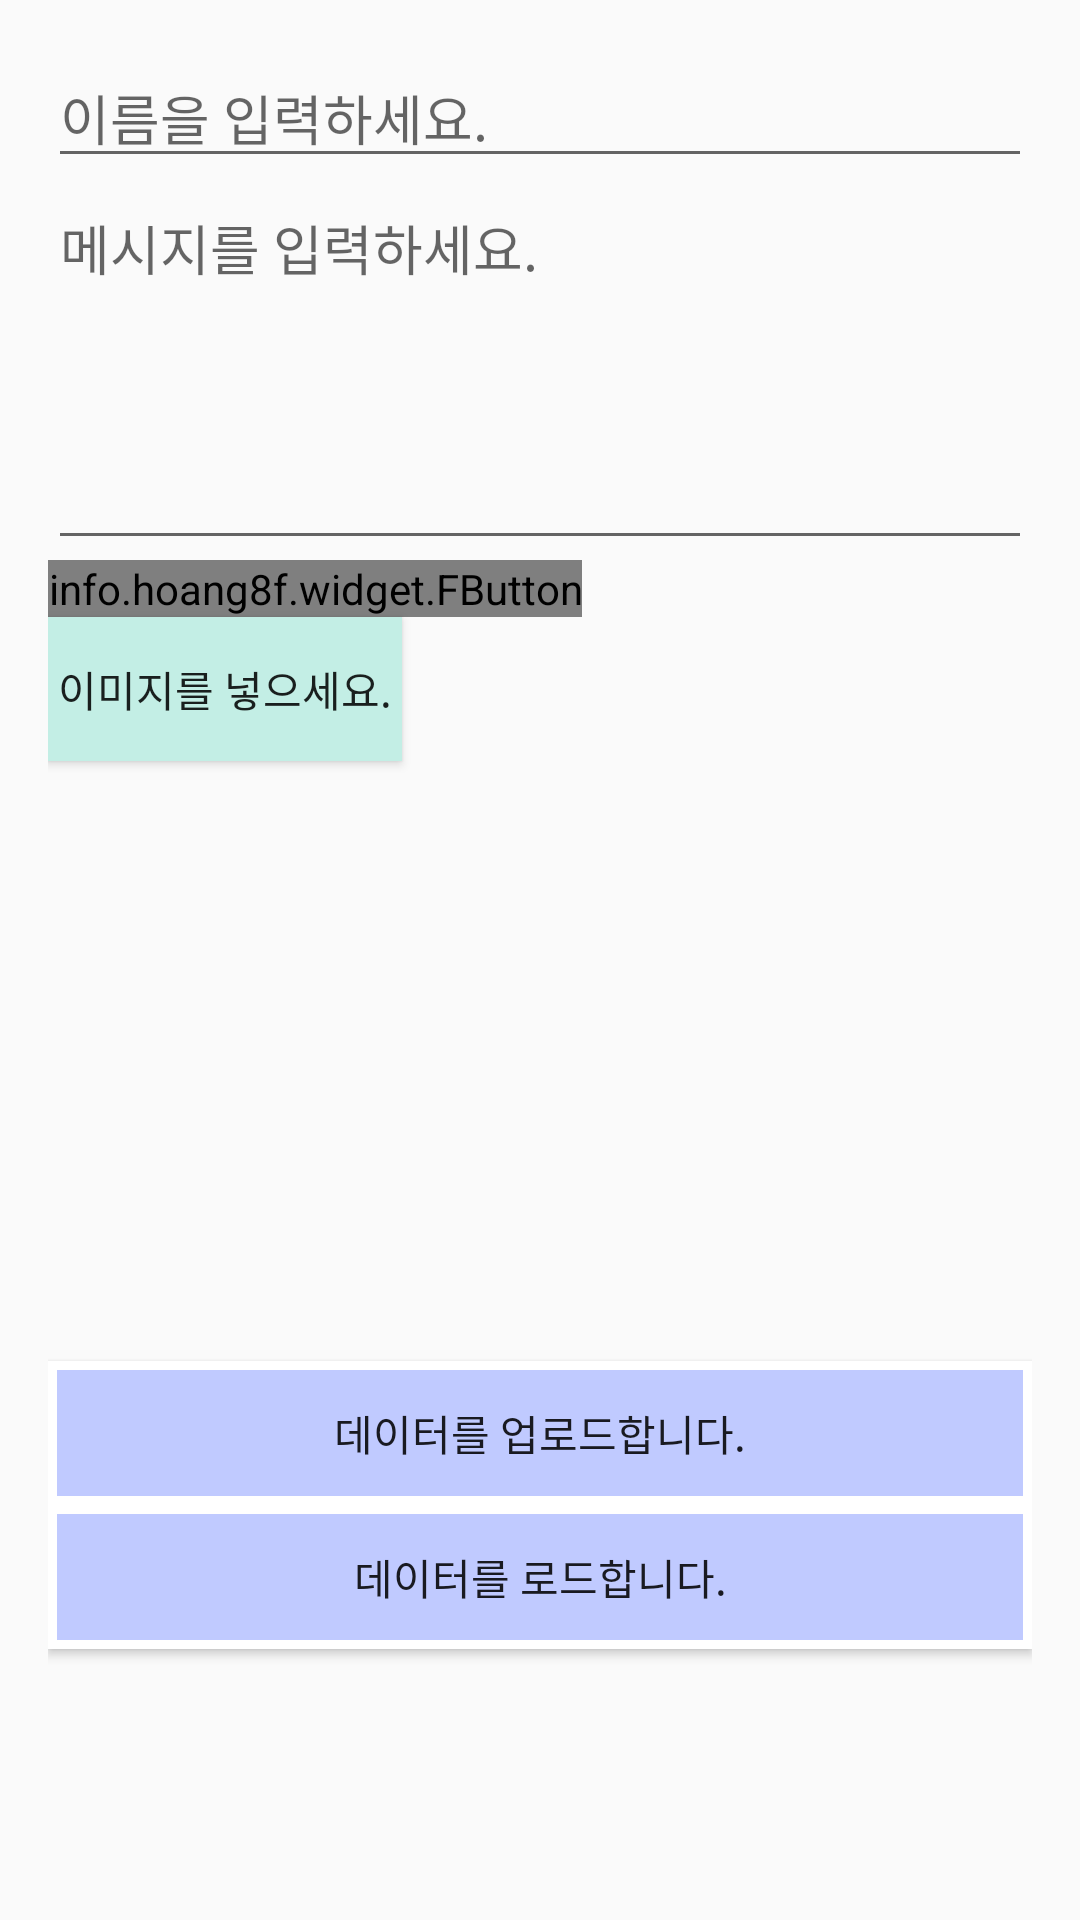

Write the Android layout XML for this screen, with the resource values it uses.
<!-- AndroidManifest.xml: application theme AppTheme -->
<!-- res/layout/activity_main.xml -->
<?xml version="1.0" encoding="utf-8"?>
<LinearLayout xmlns:android="http://schemas.android.com/apk/res/android"
    xmlns:fbutton="http://schemas.android.com/apk/res-auto"
    xmlns:tools="http://schemas.android.com/tools"
    android:layout_width="match_parent"
    android:layout_height="match_parent"
    android:orientation="vertical"
    android:padding="16dp"
    tools:context=".MainActivity">

    <EditText
        android:id="@+id/et_name"
        android:layout_width="match_parent"
        android:layout_height="wrap_content"
        android:hint="이름을 입력하세요."
        android:inputType="text"
        android:autofillHints="" />

    <EditText
        android:id="@+id/et_msg"
        android:layout_width="match_parent"
        android:layout_height="wrap_content"
        android:gravity="top"
        android:hint="메시지를 입력하세요."
        android:inputType="textMultiLine"
        android:lines="5" />

    <info.hoang8f.widget.FButton
        android:layout_width="wrap_content"
        android:layout_height="wrap_content"
        fbutton:buttonColor="@color/colorAccent"
        fbutton:cornerRadius="5dp"
        android:text="hello"
        fbutton:shadowColor="@color/colorPrimary"
        fbutton:shadowEnabled="true"
        fbutton:shadowHeight="5dp" />


    <Button
        android:layout_width="wrap_content"
        android:layout_height="wrap_content"
        android:background="#C3EEE5"
        android:onClick="clickBtn"
        android:text=" 이미지를 넣으세요. " />

    <ImageView
        android:id="@+id/iv"
        android:layout_width="match_parent"
        android:layout_height="200dp" />

    <Button
        android:layout_width="match_parent"
        android:layout_height="wrap_content"
        android:background="@drawable/btn_bg"
        android:onClick="clickUpload"
        android:text="데이터를 업로드합니다." />

    <Button
        android:layout_width="match_parent"
        android:layout_height="wrap_content"
        android:background="@drawable/btn_bg"
        android:onClick="clickLoad"
        android:text="데이터를 로드합니다." />


</LinearLayout>
<!-- resources referenced by this layout -->
<resources>
  <color name="colorAccent">#FF5722</color>
  <color name="colorPrimary">#FF9800</color>
  <!-- drawable btn_bg (drawable) -->
  <?xml version="1.0" encoding="utf-8"?>
  <shape
      xmlns:android="http://schemas.android.com/apk/res/android"
      android:shape="rectangle">
  
      
      <solid android:color="#C0CAFF" />
  
      
      <padding
          android:bottom="8dp"
          android:left="8dp"
          android:right="8dp"
          android:top="8dp" />
  
      
      <stroke
          android:width="3dp"
          android:color="#ffffff" />
  
  </shape>
  <style name="AppTheme" parent="Theme.AppCompat.Light.DarkActionBar">
          
          <item name="colorPrimary">@color/colorPrimary</item>
          <item name="colorPrimaryDark">@color/colorPrimaryDark</item>
          <item name="colorAccent">@color/colorAccent</item>
      </style>
  <color name="colorPrimaryDark">#F57C00</color>
</resources>
